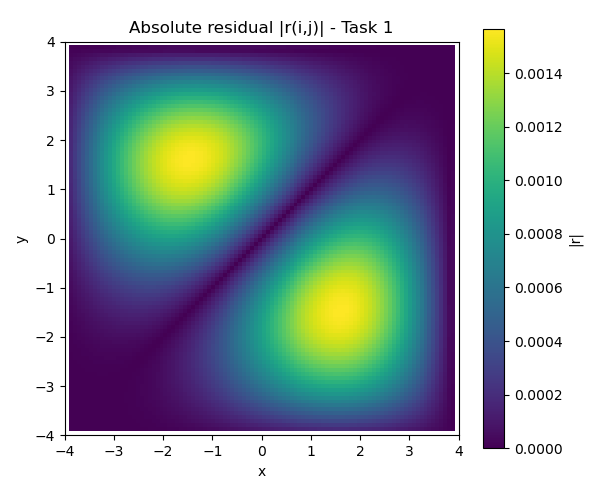

Source data for this figure (header and first rows):
nan, nan, nan, nan, nan, nan, nan, nan, nan, nan, nan, nan, nan, nan, nan, nan, nan, nan, nan, nan, nan, nan, nan, nan
nan, -2.125036258e-15, -1.441970331e-09, -5.856131725e-09, -1.529372935e-08, -3.239252966e-08, -6.043183538e-08, -1.033761532e-07, -1.659069480e-07, -2.534419704e-07, -3.721419933e-07, -5.289041982e-07, -7.313433289e-07, -9.877589747e-07, -1.307090894e-06, -1.698862379e-06, -2.173110440e-06, -2.740306871e-06, -3.411267305e-06, -4.197051848e-06, -5.108857006e-06, -6.157900246e-06, -7.355297596e-06, -8.711938952e-06
nan, 1.441964118e-09, -7.438494265e-15, -6.295690816e-09, -2.061087670e-08, -4.694382096e-08, -9.019713779e-08, -1.562335440e-07, -2.519153161e-07, -3.851257425e-07, -5.647737270e-07, -8.007791136e-07, -1.104041994e-06, -1.486391510e-06, -1.960520378e-06, -2.539899737e-06, -3.238679913e-06, -4.071575230e-06, -5.053734860e-06, -6.200601461e-06, -7.527757940e-06, -9.050764433e-06, -1.078498861e-05, -1.274542661e-05
nan, 5.856148729e-09, 6.295694202e-09, 4.250072516e-15, -1.735663884e-08, -5.117190786e-08, -1.080035390e-07, -1.956368968e-07, -3.231311660e-07, -5.008436400e-07, -7.404304691e-07, -1.054825867e-06, -1.458197265e-06, -1.965878320e-06, -2.594280067e-06, -3.360780362e-06, -4.283593574e-06, -5.381620881e-06, -6.674282989e-06, -8.181337519e-06, -9.922681403e-06, -1.191814225e-05, -1.418725889e-05, -1.674905498e-05
nan, 1.529372935e-08, 2.061089051e-08, 1.735663744e-08, -1.061650767e-15, -3.829499754e-08, -1.057729626e-07, -2.121659795e-07, -3.687463807e-07, -5.883527470e-07, -8.853883723e-07, -1.275791913e-06, -1.776980554e-06, -2.407765773e-06, -3.188242735e-06, -4.139653735e-06, -5.284227425e-06, -6.644995522e-06, -8.245587669e-06, -1.011000866e-05, -1.226239695e-05, -1.472677105e-05, -1.752676267e-05, -2.068534062e-05
nan, 3.239251690e-08, 4.694381672e-08, 5.117190468e-08, 3.829500220e-08, 4.246603069e-15, -7.367625149e-08, -1.944364944e-07, -3.757821087e-07, -6.330405587e-07, -9.833608867e-07, -1.445676515e-06, -2.040636074e-06, -2.790502195e-06, -3.719018881e-06, -4.851249986e-06, -6.213388675e-06, -7.832539883e-06, -9.736479555e-06, -1.195339104e-05, -1.451158193e-05, -1.743918529e-05, -2.076384600e-05, -2.451239842e-05
nan, 6.043183539e-08, 9.019711442e-08, 1.080035305e-07, 1.057729637e-07, 7.367625405e-08, -4.780897900e-15, -1.289531051e-07, -3.289291524e-07, -6.177518205e-07, -1.015314464e-06, -1.543535264e-06, -2.226275440e-06, -3.089221323e-06, -4.159730678e-06, -5.466645635e-06, -7.040072830e-06, -8.911133638e-06, -1.111168679e-05, -1.367402559e-05, -1.663055398e-05, -2.001344252e-05, -2.385427151e-05, -2.818365964e-05
nan, 1.033761829e-07, 1.562335993e-07, 1.956368990e-07, 2.121659742e-07, 1.944364880e-07, 1.289531029e-07, 0.000000000e+00, -2.104292892e-07, -5.226617268e-07, -9.593334414e-07, -1.545336994e-06, -2.307727145e-06, -3.275586335e-06, -4.479850207e-06, -5.953095446e-06, -7.729291467e-06, -9.843518318e-06, -1.233165391e-05, -1.523003283e-05, -1.857508210e-05, -2.240293406e-05, -2.674902480e-05, -3.164767820e-05
nan, 1.659069183e-07, 2.519152566e-07, 3.231311766e-07, 3.687463765e-07, 3.757821215e-07, 3.289291583e-07, 2.104292868e-07, -2.657596365e-15, -3.251960244e-07, -7.905359813e-07, -1.423876154e-06, -2.255445674e-06, -3.317695154e-06, -4.645102033e-06, -6.273933736e-06, -8.241971092e-06, -1.058819501e-05, -1.335243858e-05, -1.657500935e-05, -2.029628371e-05, -2.455628000e-05, -2.939421136e-05, -3.484802733e-05
nan, 2.534420044e-07, 3.851257765e-07, 5.008435975e-07, 5.883527619e-07, 6.330405374e-07, 6.177518173e-07, 5.226617167e-07, 3.251960304e-07, 5.273559367e-16, -4.810427908e-07, -1.148741803e-06, -2.036480900e-06, -3.180051004e-06, -4.617434959e-06, -6.388546569e-06, -8.534926894e-06, -1.109939955e-05, -1.412568917e-05, -1.765800682e-05, -2.174060578e-05, -2.641731361e-05, -3.173104334e-05, -3.772329014e-05
nan, 3.721419550e-07, 5.647736802e-07, 7.404304776e-07, 8.853884020e-07, 9.833608782e-07, 1.015314462e-06, 9.593334648e-07, 7.905359707e-07, 4.810427960e-07, 1.054711873e-15, -6.863442560e-07, -1.614509110e-06, -2.823597521e-06, -4.355061164e-06, -6.252416202e-06, -8.560912172e-06, -1.132715723e-05, -1.459870346e-05, -1.842359666e-05, -2.284989422e-05, -2.792515691e-05, -3.369591934e-05, -4.020714460e-05
nan, 5.289041642e-07, 8.007791688e-07, 1.054825897e-06, 1.275791939e-06, 1.445676506e-06, 1.543535285e-06, 1.545336988e-06, 1.423876166e-06, 1.148741793e-06, 6.863442546e-07, -5.412337245e-16, -9.499257514e-07, -2.205819700e-06, -3.812565878e-06, -5.817238327e-06, -8.268743266e-06, -1.121741535e-05, -1.471457007e-05, -1.881201913e-05, -2.356155093e-05, -2.901438417e-05, -3.522059758e-05, -4.222854390e-05
nan, 7.313433884e-07, 1.104041960e-06, 1.458197277e-06, 1.776980537e-06, 2.040636074e-06, 2.226275483e-06, 2.307727130e-06, 2.255445653e-06, 2.036480909e-06, 1.614509118e-06, 9.499257535e-07, -1.595945598e-15, -1.280910292e-06, -2.941084911e-06, -5.031111146e-06, -7.603500471e-06, -1.071225548e-05, -1.441239133e-05, -1.875941660e-05, -2.380877844e-05, -2.961527770e-05, -3.623246046e-05, -4.371199147e-05
nan, 9.877588642e-07, 1.486391569e-06, 1.965878362e-06, 2.407765751e-06, 2.790502144e-06, 3.089221310e-06, 3.275586310e-06, 3.317695163e-06, 3.180051014e-06, 2.823597507e-06, 2.205819689e-06, 1.280910293e-06, -1.595945598e-15, -1.688550020e-06, -3.838795928e-06, -6.506802516e-06, -9.750182292e-06, -1.362758599e-05, -1.819815055e-05, -2.352090916e-05, -2.965417000e-05, -3.665486972e-05, -4.457790815e-05
nan, 1.307090962e-06, 1.960520404e-06, 2.594280067e-06, 3.188242752e-06, 3.719018839e-06, 4.159730712e-06, 4.479850161e-06, 4.645102042e-06, 4.617434961e-06, 4.355061143e-06, 3.812565885e-06, 2.941084917e-06, 1.688550029e-06, 5.273559367e-16, -2.182045626e-06, -4.917153345e-06, -8.266487249e-06, -1.229226982e-05, -1.705719777e-05, -2.262381821e-05, -2.905387183e-05, -3.640760952e-05, -4.474308982e-05
nan, 1.698862396e-06, 2.539899780e-06, 3.360780362e-06, 4.139653735e-06, 4.851250054e-06, 5.466645673e-06, 5.953095446e-06, 6.273933723e-06, 6.388546548e-06, 6.252416232e-06, 5.817238305e-06, 5.031111137e-06, 3.838795916e-06, 2.182045621e-06, -2.650657471e-15, -2.770357383e-06, -6.193684021e-06, -1.033571039e-05, -1.526262453e-05, -2.104041540e-05, -2.773418164e-05, -3.540741269e-05, -4.412124999e-05
nan, 2.173110321e-06, 3.238679930e-06, 4.283593557e-06, 5.284227451e-06, 6.213388590e-06, 7.040072856e-06, 7.729291475e-06, 8.241971066e-06, 8.534926902e-06, 8.560912177e-06, 8.268743272e-06, 7.603500477e-06, 6.506802514e-06, 4.917153359e-06, 2.770357390e-06, 2.123301535e-15, -3.462011550e-06, -7.684851982e-06, -1.273813235e-05, -1.869121172e-05, -2.561247232e-05, -3.356856673e-05, -4.262364367e-05
nan, 2.740306837e-06, 4.071575213e-06, 5.381620864e-06, 6.644995505e-06, 7.832539866e-06, 8.911133638e-06, 9.843518395e-06, 1.058819496e-05, 1.109939962e-05, 1.132715720e-05, 1.121741534e-05, 1.071225547e-05, 9.750182303e-06, 8.266487242e-06, 6.193684020e-06, 3.462011562e-06, -1.595945598e-15, -4.264905881e-06, -9.405672003e-06, -1.549495568e-05, -2.260434890e-05, -3.080359219e-05, -4.015976671e-05
nan, 3.411267160e-06, 5.053734988e-06, 6.674282938e-06, 8.245587728e-06, 9.736479606e-06, 1.111168673e-05, 1.233165382e-05, 1.335243861e-05, 1.412568922e-05, 1.459870348e-05, 1.471457008e-05, 1.441239134e-05, 1.362758600e-05, 1.229226981e-05, 1.033571037e-05, 7.684851983e-06, 4.264905883e-06, 7.438494265e-15, -5.186118221e-06, -1.136933284e-05, -1.862437178e-05, -2.702398868e-05, -3.663812255e-05
nan, 4.197051950e-06, 6.200601427e-06, 8.181337485e-06, 1.011000862e-05, 1.195339103e-05, 1.367402559e-05, 1.523003291e-05, 1.657500937e-05, 1.765800673e-05, 1.842359666e-05, 1.881201913e-05, 1.875941664e-05, 1.819815053e-05, 1.705719777e-05, 1.526262453e-05, 1.273813235e-05, 9.405671997e-06, 5.186118223e-06, -2.650657471e-15, -6.231721959e-06, -1.358683783e-05, -2.214103982e-05, -3.196705053e-05
nan, 5.108856989e-06, 7.527757940e-06, 9.922681395e-06, 1.226239697e-05, 1.451158193e-05, 1.663055396e-05, 1.857508207e-05, 2.029628371e-05, 2.174060584e-05, 2.284989416e-05, 2.356155094e-05, 2.380877841e-05, 2.352090916e-05, 2.262381823e-05, 2.104041540e-05, 1.869121171e-05, 1.549495567e-05, 1.136933283e-05, 6.231721960e-06, -1.595945598e-15, -7.406611877e-06, -1.606666999e-05, -2.605560673e-05
nan, 6.157900246e-06, 9.050764450e-06, 1.191814221e-05, 1.472677120e-05, 1.743918526e-05, 2.001344260e-05, 2.240293411e-05, 2.455627992e-05, 2.641731366e-05, 2.792515693e-05, 2.901438414e-05, 2.961527769e-05, 2.965416999e-05, 2.905387181e-05, 2.773418167e-05, 2.561247233e-05, 2.260434891e-05, 1.862437179e-05, 1.358683784e-05, 7.406611880e-06, 0.000000000e+00, -8.714343947e-06, -1.881448825e-05
nan, 7.355297613e-06, 1.078498839e-05, 1.418725901e-05, 1.752676261e-05, 2.076384611e-05, 2.385427137e-05, 2.674902477e-05, 2.939421137e-05, 3.173104333e-05, 3.369591934e-05, 3.522059763e-05, 3.623246048e-05, 3.665486976e-05, 3.640760952e-05, 3.540741272e-05, 3.356856675e-05, 3.080359221e-05, 2.702398868e-05, 2.214103980e-05, 1.606666999e-05, 8.714343948e-06, 5.412337245e-16, -1.015699241e-05
nan, 8.711938952e-06, 1.274542675e-05, 1.674905491e-05, 2.068534065e-05, 2.451239836e-05, 2.818365965e-05, 3.164767823e-05, 3.484802737e-05, 3.772329006e-05, 4.020714464e-05, 4.222854387e-05, 4.371199139e-05, 4.457790814e-05, 4.474308985e-05, 4.412124991e-05, 4.262364369e-05, 4.015976669e-05, 3.663812253e-05, 3.196705054e-05, 2.605560672e-05, 1.881448826e-05, 1.015699241e-05, -1.068589661e-15
nan, 1.023835569e-05, 1.494652394e-05, 1.962180604e-05, 2.422453038e-05, 2.871053602e-05, 3.303088806e-05, 3.713168240e-05, 4.095394375e-05, 4.443361923e-05, 4.750166853e-05, 5.008425228e-05, 5.210301635e-05, 5.347547148e-05, 5.411546407e-05, 5.393373498e-05, 5.283856108e-05, 5.073647314e-05, 4.753304389e-05, 4.313373778e-05, 3.744481489e-05, 3.037427901e-05, 2.183286097e-05, 1.173502671e-05
nan, 1.194459002e-05, 1.740198906e-05, 2.282280552e-05, 2.816512836e-05, 3.338247781e-05, 3.842351833e-05, 4.323186249e-05, 4.774597093e-05, 5.189914827e-05, 5.561963969e-05, 5.883082655e-05, 6.145151968e-05, 6.339635073e-05, 6.457625686e-05, 6.489905380e-05, 6.427009468e-05, 6.259300627e-05, 5.977049635e-05, 5.570522464e-05, 5.030072805e-05, 4.346239162e-05, 3.509845461e-05, 2.512104218e-05
nan, 1.384006073e-05, 2.012460933e-05, 2.636812846e-05, 3.252641737e-05, 3.855063498e-05, 4.438701178e-05, 4.997665325e-05, 5.525544058e-05, 6.015403158e-05, 6.459796133e-05, 6.850784580e-05, 7.179968472e-05, 7.438526325e-05, 7.617264969e-05, 7.706678370e-05, 7.697015014e-05, 7.578353339e-05, 7.340684312e-05, 6.974000480e-05, 6.468390599e-05, 5.814138796e-05, 5.001827393e-05, 4.022442245e-05
nan, 1.593343060e-05, 2.312606763e-05, 3.027239905e-05, 3.732588444e-05, 4.423528130e-05, 5.094435395e-05, 5.739167751e-05, 6.351054107e-05, 6.922895135e-05, 7.446973985e-05, 7.915077255e-05, 8.318526277e-05, 8.648218301e-05, 8.894677510e-05, 9.048115203e-05, 9.098498741e-05, 9.035628569e-05, 8.849222622e-05, 8.529007208e-05, 8.064813539e-05, 7.446678965e-05, 6.664951798e-05, 5.710398716e-05
nan, 1.823247622e-05, 2.641676168e-05, 3.454855969e-05, 4.257894366e-05, 5.045422939e-05, 5.811568505e-05, 6.549933378e-05, 7.253586111e-05, 7.915062054e-05, 8.526374752e-05, 9.079037551e-05, 9.564095760e-05, 9.972168904e-05, 1.029350287e-04, 1.051803141e-04, 1.063544654e-04, 1.063527714e-04, 1.050697497e-04, 1.024000735e-04, 9.823955515e-05, 9.248617677e-05, 8.504115801e-05, 7.581004942e-05
nan, 2.074395911e-05, 3.000562841e-05, 3.920765191e-05, 4.829866991e-05, 5.722252023e-05, 6.591794539e-05, 7.431839861e-05, 8.235195098e-05, 8.994130324e-05, 9.700390426e-05, 1.034521739e-04, 1.091938332e-04, 1.141323374e-04, 1.181674074e-04, 1.211956580e-04, 1.231113157e-04, 1.238070188e-04, 1.231746931e-04, 1.211064962e-04, 1.174958164e-04, 1.122383226e-04, 1.052330483e-04, 9.638350390e-05
nan, 2.347350477e-05, 3.389997722e-05, 4.425860087e-05, 5.449554164e-05, 6.455212291e-05, 7.436453577e-05, 8.386364602e-05, 9.297490363e-05, 1.016183583e-04, 1.097087838e-04, 1.171559079e-04, 1.238647502e-04, 1.297360641e-04, 1.346668801e-04, 1.385511451e-04, 1.412804528e-04, 1.427448576e-04, 1.428337662e-04, 1.414368947e-04, 1.384452859e-04, 1.337523733e-04, 1.272550834e-04, 1.188549631e-04
nan, 2.642548423e-05, 3.810532824e-05, 4.970801777e-05, 6.117720055e-05, 7.245165533e-05, 8.346499792e-05, 9.414549213e-05, 1.044159617e-04, 1.141938106e-04, 1.233911513e-04, 1.319150433e-04, 1.396678369e-04, 1.465476258e-04, 1.524487988e-04, 1.572626916e-04, 1.608783281e-04, 1.631832484e-04, 1.640644119e-04, 1.634091712e-04, 1.611063018e-04, 1.570470824e-04, 1.511264119e-04, 1.432439519e-04
nan, 2.960290615e-05, 4.262526712e-05, 5.556000930e-05, 6.834822734e-05, 8.092612323e-05, 9.322471861e-05, 1.051696634e-04, 1.166811536e-04, 1.276739545e-04, 1.380575352e-04, 1.477363126e-04, 1.566100034e-04, 1.645740848e-04, 1.715203563e-04, 1.773376006e-04, 1.819123378e-04, 1.851296634e-04, 1.868741660e-04, 1.870309122e-04, 1.854864914e-04, 1.821301086e-04, 1.768547160e-04, 1.695581691e-04
nan, 3.300731495e-05, 4.746130600e-05, 6.181601140e-05, 7.600993665e-05, 8.997668349e-05, 1.036446609e-04, 1.169368980e-04, 1.297709638e-04, 1.420589966e-04, 1.537078414e-04, 1.646193023e-04, 1.746905008e-04, 1.838143441e-04, 1.918800965e-04, 1.987740497e-04, 2.043802867e-04, 2.085815325e-04, 2.112600813e-04, 2.122987945e-04, 2.115821574e-04, 2.089973847e-04, 2.044355641e-04, 1.977928255e-04
nan, 3.663870068e-05, 5.261276353e-05, 6.847463283e-05, 8.416019639e-05, 9.960043327e-05, 1.147211260e-04, 1.294426799e-04, 1.436800418e-04, 1.573427370e-04, 1.703350113e-04, 1.825560877e-04, 1.939005344e-04, 2.042587380e-04, 2.135174849e-04, 2.215606400e-04, 2.282699201e-04, 2.335257543e-04, 2.372082223e-04, 2.391980626e-04, 2.393777410e-04, 2.376325662e-04, 2.338518458e-04, 2.279300657e-04
nan, 4.049541898e-05, 5.807665646e-05, 7.553152579e-05, 9.279327008e-05, 1.097902275e-04, 1.264455482e-04, 1.426770110e-04, 1.583969515e-04, 1.735122999e-04, 1.879247299e-04, 2.015309211e-04, 2.142229321e-04, 2.258886828e-04, 2.364125421e-04, 2.456760148e-04, 2.535585250e-04, 2.599382838e-04, 2.646932383e-04, 2.677020894e-04, 2.688453688e-04, 2.680065668e-04, 2.650732959e-04, 2.599384815e-04
nan, 4.457412118e-05, 6.384761169e-05, 8.297927322e-05, 1.018996842e-04, 1.205345306e-04, 1.388043242e-04, 1.566242231e-04, 1.739039656e-04, 1.905479095e-04, 2.064551881e-04, 2.215199777e-04, 2.356318769e-04, 2.486763950e-04, 2.605355472e-04, 2.710885495e-04, 2.802126085e-04, 2.877837988e-04, 2.936780195e-04, 2.977720206e-04, 2.999444891e-04, 3.000771848e-04, 2.980561132e-04, 2.937727243e-04
nan, 4.886970184e-05, 6.991779278e-05, 9.080730204e-05, 1.114661278e-04, 1.318172964e-04, 1.517786822e-04, 1.712628335e-04, 1.901769085e-04, 2.084227209e-04, 2.258968999e-04, 2.424911634e-04, 2.580927023e-04, 2.725846764e-04, 2.858468152e-04, 2.977561190e-04, 3.081876572e-04, 3.170154515e-04, 3.241134406e-04, 3.293565131e-04, 3.326216028e-04, 3.337888296e-04, 3.327426814e-04, 3.293732197e-04
nan, 5.337525323e-05, 7.627684821e-05, 9.900181995e-05, 1.214753783e-04, 1.436178874e-04, 1.653445915e-04, 1.865654443e-04, 2.071850479e-04, 2.271027045e-04, 2.462125803e-04, 2.644039841e-04, 2.815617569e-04, 2.975667738e-04, 3.122965495e-04, 3.256259474e-04, 3.374279818e-04, 3.475747091e-04, 3.559381979e-04, 3.623915686e-04, 3.668100942e-04, 3.690723491e-04, 3.690613948e-04, 3.666659927e-04
nan, 5.808204037e-05, 8.291187735e-05, 1.075457775e-04, 1.319062584e-04, 1.559110276e-04, 1.794727115e-04, 2.024986901e-04, 2.248910394e-04, 2.465465879e-04, 2.673570853e-04, 2.872094851e-04, 3.059863416e-04, 3.235663133e-04, 3.398247772e-04, 3.546345404e-04, 3.678666495e-04, 3.793912862e-04, 3.890787421e-04, 3.968004655e-04, 4.024301651e-04, 4.058449646e-04, 4.069265936e-04, 4.055626041e-04
nan, 6.297948621e-05, 8.980741906e-05, 1.164188569e-04, 1.427336282e-04, 1.686667952e-04, 1.941283862e-04, 2.190232339e-04, 2.432509244e-04, 2.667058560e-04, 2.892774136e-04, 3.108502562e-04, 3.313047169e-04, 3.505173130e-04, 3.683613633e-04, 3.847077051e-04, 3.994255074e-04, 4.123831712e-04, 4.234493094e-04, 4.324937955e-04, 4.393888735e-04, 4.440103147e-04, 4.462386128e-04, 4.459602033e-04
nan, 6.805517290e-05, 9.694546023e-05, 1.255974874e-04, 1.539284066e-04, 1.818506522e-04, 2.092716802e-04, 2.360938111e-04, 2.622141818e-04, 2.875248109e-04, 3.119127763e-04, 3.352605072e-04, 3.574461883e-04, 3.783442747e-04, 3.978261117e-04, 4.157606571e-04, 4.320152974e-04, 4.464567509e-04, 4.589520518e-04, 4.693696014e-04, 4.775802805e-04, 4.834586092e-04, 4.868839438e-04, 4.877416980e-04
nan, 7.329486183e-05, 1.043054641e-04, 1.350548884e-04, 1.654576267e-04, 1.954235122e-04, 2.248574618e-04, 2.536593242e-04, 2.817238362e-04, 3.089406928e-04, 3.351947286e-04, 3.603662141e-04, 3.843312635e-04, 4.069623540e-04, 4.281289476e-04, 4.476982170e-04, 4.655358650e-04, 4.815070296e-04, 4.954772704e-04, 5.073136215e-04, 5.168857060e-04, 5.240668960e-04, 5.287355118e-04, 5.307760421e-04
nan, 7.868252213e-05, 1.118644248e-04, 1.447611393e-04, 1.772845255e-04, 2.093418490e-04, 2.408355283e-04, 2.716629878e-04, 3.017166206e-04, 3.308838606e-04, 3.590473693e-04, 3.860853354e-04, 4.118718876e-04, 4.362776131e-04, 4.591701861e-04, 4.804150946e-04, 4.998764600e-04, 5.174179468e-04, 5.329037474e-04, 5.461996380e-04, 5.571740915e-04, 5.656994390e-04, 5.716530679e-04, 5.749186421e-04
nan, 8.420038255e-05, 1.195969367e-04, 1.546832770e-04, 1.893686658e-04, 2.235578425e-04, 2.571507758e-04, 2.900425223e-04, 3.221231934e-04, 3.532780320e-04, 3.833876038e-04, 4.123280994e-04, 4.399717500e-04, 4.661873496e-04, 4.908408845e-04, 5.137962615e-04, 5.349161298e-04, 5.540627899e-04, 5.710991794e-04, 5.858899280e-04, 5.983024703e-04, 6.082082059e-04, 6.154836955e-04, 6.200118794e-04
nan, 8.982899303e-05, 1.274752917e-04, 1.647854209e-04, 2.016660902e-04, 2.380195627e-04, 2.737434139e-04, 3.087303963e-04, 3.428684100e-04, 3.760405845e-04, 4.081254726e-04, 4.389973568e-04, 4.685266671e-04, 4.965805048e-04, 5.230232741e-04, 5.477174102e-04, 5.705242024e-04, 5.913047020e-04, 6.099207073e-04, 6.262358176e-04, 6.401165435e-04, 6.514334657e-04, 6.600624267e-04, 6.658857478e-04
nan, 9.554730309e-05, 1.354695905e-04, 1.750289227e-04, 2.141295078e-04, 2.526711909e-04, 2.905492211e-04, 3.276541175e-04, 3.638716473e-04, 3.990829110e-04, 4.331645394e-04, 4.659890040e-04, 4.974250345e-04, 5.273381474e-04, 5.555912752e-04, 5.820454966e-04, 6.065608579e-04, 6.289972804e-04, 6.492155427e-04, 6.670783330e-04, 6.824513565e-04, 6.952044894e-04, 7.052129682e-04, 7.123586011e-04
nan, 1.013327553e-04, 1.435478817e-04, 1.853725435e-04, 2.267085101e-04, 2.674532778e-04, 3.074998416e-04, 3.467365680e-04, 3.850471771e-04, 4.223108326e-04, 4.584023418e-04, 4.931924675e-04, 5.265483486e-04, 5.583340287e-04, 5.884110862e-04, 6.166393624e-04, 6.428777831e-04, 6.669852626e-04, 6.888216842e-04, 7.082489479e-04, 7.251320742e-04, 7.393403535e-04, 7.507485302e-04, 7.592380086e-04
nan, 1.071613914e-04, 1.516763113e-04, 1.957726528e-04, 2.393498192e-04, 2.823030341e-04, 3.245231216e-04, 3.658963841e-04, 4.063045896e-04, 4.456250642e-04, 4.837308965e-04, 5.204912514e-04, 5.557717924e-04, 5.894352088e-04, 6.213418465e-04, 6.513504357e-04, 6.793189079e-04, 7.051052983e-04, 7.285687227e-04, 7.495704196e-04, 7.679748494e-04, 7.836508382e-04, 7.964727550e-04, 8.063217107e-04
nan, 1.130079743e-04, 1.598192979e-04, 2.061834540e-04, 2.519975600e-04, 2.971546543e-04, 3.415434816e-04, 3.850483782e-04, 4.275492613e-04, 4.689217275e-04, 5.090372599e-04, 5.477635426e-04, 5.849648845e-04, 6.205027459e-04, 6.542363693e-04, 6.860235026e-04, 7.157212156e-04, 7.431867969e-04, 7.682787261e-04, 7.908577108e-04, 8.107877793e-04, 8.279374171e-04, 8.421807371e-04, 8.533986706e-04
nan, 1.188461200e-04, 1.679397210e-04, 2.165572268e-04, 2.645935602e-04, 3.119396707e-04, 3.584823246e-04, 4.041039967e-04, 4.486828653e-04, 4.920929135e-04, 5.342041381e-04, 5.748828676e-04, 6.139921831e-04, 6.513924485e-04, 6.869419357e-04, 7.204975465e-04, 7.519156253e-04, 7.810528507e-04, 8.077672018e-04, 8.319189897e-04, 8.533719411e-04, 8.719943284e-04, 8.876601302e-04, 9.002502134e-04
nan, 1.246484412e-04, 1.759991262e-04, 2.268445944e-04, 2.770776756e-04, 3.265873357e-04, 3.752584727e-04, 4.229718153e-04, 4.696039214e-04, 5.150272843e-04, 5.591105426e-04, 6.017187992e-04, 6.427140443e-04, 6.819556808e-04, 7.193011496e-04, 7.546066479e-04, 7.877279357e-04, 8.185212224e-04, 8.468441272e-04, 8.725567010e-04, 8.955225041e-04, 9.156097250e-04, 9.326923322e-04, 9.466512460e-04
nan, 1.303867039e-04, 1.839579446e-04, 2.369948051e-04, 2.893881334e-04, 3.410250271e-04, 3.917886354e-04, 4.415580643e-04, 4.902083796e-04, 5.376107150e-04, 5.836324863e-04, 6.281377100e-04, 6.709874250e-04, 7.120402177e-04, 7.511528434e-04, 7.881809395e-04, 8.229798280e-04, 8.554053948e-04, 8.853150421e-04, 9.125687022e-04, 9.370299057e-04, 9.585668898e-04, 9.770537396e-04, 9.923715482e-04
nan, 1.360319915e-04, 1.917757251e-04, 2.469560310e-04, 3.014618975e-04, 3.551786773e-04, 4.079879015e-04, 4.597671838e-04, 5.103902342e-04, 5.597269670e-04, 6.076437168e-04, 6.540035589e-04, 6.986667286e-04, 7.414911456e-04, 7.823330290e-04, 8.210476083e-04, 8.574899178e-04, 8.915156694e-04, 9.229821953e-04, 9.517494539e-04, 9.776810857e-04, 1.000645512e-03, 1.020517063e-03, 1.037177126e-03
nan, 1.415548771e-04, 1.994113769e-04, 2.566756805e-04, 3.132350474e-04, 3.689732218e-04, 4.237702508e-04, 4.775024002e-04, 5.300421664e-04, 5.812583914e-04, 6.310164791e-04, 6.791787147e-04, 7.256046848e-04, 7.701517959e-04, 8.126758884e-04, 8.530319390e-04, 8.910748498e-04, 9.266603109e-04, 9.596457368e-04, 9.898912583e-04, 1.017260769e-03, 1.041623012e-03, 1.062852693e-03, 1.080831618e-03
nan, 1.469256049e-04, 2.068234225e-04, 2.661007221e-04, 3.246431749e-04, 3.823330590e-04, 4.390490870e-04, 4.946663237e-04, 5.490562050e-04, 6.020866550e-04, 6.536223035e-04, 7.035248047e-04, 7.516532561e-04, 7.978647124e-04, 8.420147954e-04, 8.839583903e-04, 9.235504251e-04, 9.606467273e-04, 9.951049460e-04, 1.026785536e-03, 1.055552789e-03, 1.081275909e-03, 1.103830111e-03, 1.123097742e-03
nan, 1.521142727e-04, 2.139702574e-04, 2.751780167e-04, 3.356217852e-04, 3.951825291e-04, 4.537377796e-04, 5.111615595e-04, 5.673244047e-04, 6.220934827e-04, 6.753328128e-04, 7.269035836e-04, 7.766645686e-04, 8.244726379e-04, 8.701833604e-04, 9.136516940e-04, 9.547327575e-04, 9.932826749e-04, 1.029159489e-03, 1.062224129e-03, 1.092341436e-03, 1.119381215e-03, 1.143219323e-03, 1.163738777e-03
nan, 1.570910261e-04, 2.208104142e-04, 2.838546573e-04, 3.461067118e-04, 4.074463939e-04, 4.677502187e-04, 5.268913321e-04, 5.847395370e-04, 6.411614140e-04, 6.960205422e-04, 7.491778155e-04, 8.004918555e-04, 8.498195182e-04, 8.970164908e-04, 9.419379737e-04, 9.844394426e-04, 1.024377483e-03, 1.061610690e-03, 1.096000627e-03, 1.127412829e-03, 1.155717848e-03, 1.180792321e-03, 1.202520060e-03
nan, 1.618262466e-04, 2.273028324e-04, 2.920783104e-04, 3.560345304e-04, 4.190503278e-04, 4.810013739e-04, 5.417601114e-04, 6.011957850e-04, 6.591745647e-04, 7.155597656e-04, 7.702121641e-04, 8.229904068e-04, 8.737515123e-04, 9.223514607e-04, 9.686458683e-04, 1.012490738e-03, 1.053743285e-03, 1.092262819e-03, 1.127911694e-03, 1.160556295e-03, 1.190068062e-03, 1.216324550e-03, 1.239210494e-03
nan, 1.662907480e-04, 2.334071261e-04, 2.997975628e-04, 3.653429774e-04, 4.299214048e-04, 4.934078530e-04, 5.556742418e-04, 6.165894401e-04, 6.760193889e-04, 7.338273227e-04, 7.898740827e-04, 8.440185222e-04, 8.961180033e-04, 9.460289790e-04, 9.936076574e-04, 1.038710744e-03, 1.081196250e-03, 1.120924369e-03, 1.157758405e-03, 1.191565743e-03, 1.222218862e-03, 1.249596371e-03, 1.273584059e-03
nan, 1.704559699e-04, 2.390838545e-04, 3.069622611e-04, 3.739713648e-04, 4.399885877e-04, 5.048884597e-04, 5.685425683e-04, 6.308195935e-04, 6.915854366e-04, 7.507034396e-04, 8.080346961e-04, 8.634384530e-04, 9.167726009e-04, 9.678942482e-04, 1.016660375e-03, 1.062928566e-03, 1.106557803e-03, 1.147409330e-03, 1.185347559e-03, 1.220241035e-03, 1.251963420e-03, 1.280394517e-03, 1.305421297e-03
... 39 more rows
